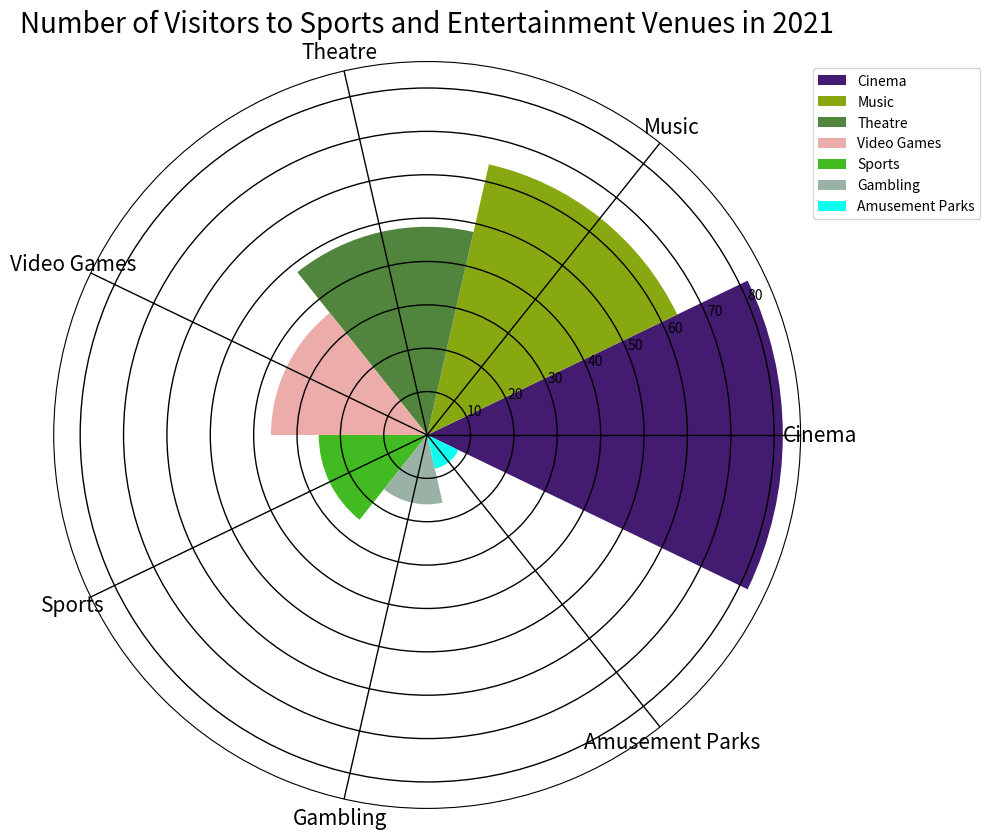

Write the Python code that produced this figure. (Note: this script raises an exception after producing the figure.)

import matplotlib.pyplot as plt
import numpy as np

# Transform the given data into three variables: data_labels, data, line_labels.
data_labels = ["Cinema", "Music", "Theatre", "Video Games", "Sports", "Gambling", "Amusement Parks"]
data = [82, 64, 48, 36, 25, 16, 8]
line_labels = ["Category", "Number"]

# Plot the data with the type of rose chart.
fig = plt.figure(figsize=(10,10))
ax = fig.add_subplot(111, projection='polar')

# Create figure before plotting, i.e., add_subplot() follows plt.figure().
# Modify the axes to use polar coordinates with `polar=True` or 'projection='polar'.
num_categories = len(data_labels)
sector_angle = (2 * np.pi) / num_categories # Calculate the sector angle

# Different sectors represent different categories with the same angle, whose radius is proportional to the corresponding value
# and the angles of these sectors must add up to 360 degrees
for i in range(num_categories):
    ax.bar(sector_angle * i, data[i], width=sector_angle, label=data_labels[i], color=np.random.rand(3,))

# Use a loop to assign a label to each sector when you create them with `ax.bar`
ax.legend(bbox_to_anchor=(1.25, 1)) # Reposition the legend so that it does not cover any part of the chart

# Ensure that the number of ticks set with `ax.set_xticks()` matches exactly the number of categories or labels you have in `data_labels`. 
ax.set_xticks(np.linspace(0, 2*np.pi, num_categories, endpoint=False))

# Set each category label at the center of its corresponding sector
ax.set_xticklabels(data_labels, fontsize=15)

# Use background grids
ax.grid(color='k', linestyle='-', linewidth=1)

# Set the title of the figure
ax.set_title('Number of Visitors to Sports and Entertainment Venues in 2021', fontsize=20)

# Automatically resize the image by tight_layout()
plt.tight_layout()

# Save the image
plt.savefig('/cpfs01/user/yanxiangchao/code0/gpt_chart/structchart_simulation/simulated_data_corner_cases/rose/png/20231228-032010_22.png')
# Clear the current image state
plt.clf()